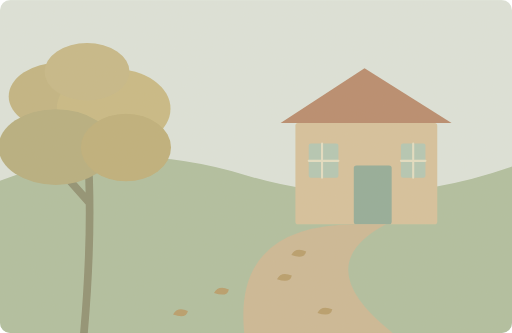
t = 0.00 s
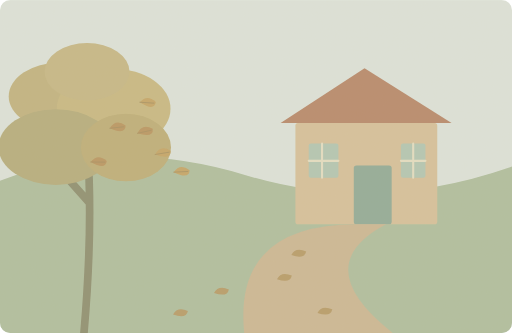
t = 1.25 s
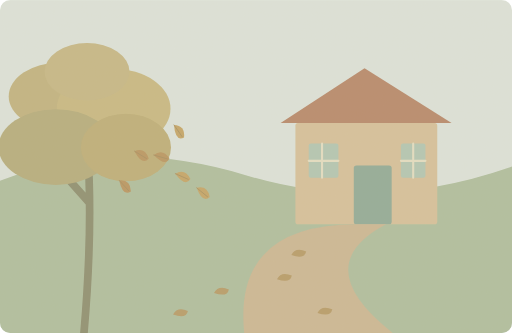
t = 3.03 s
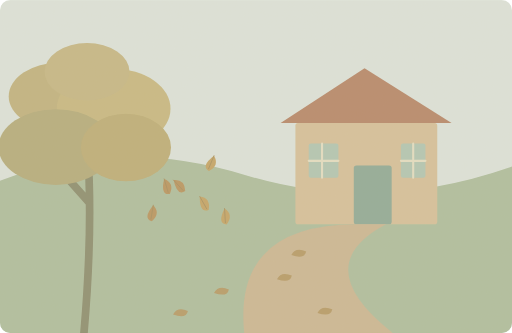
t = 5.00 s
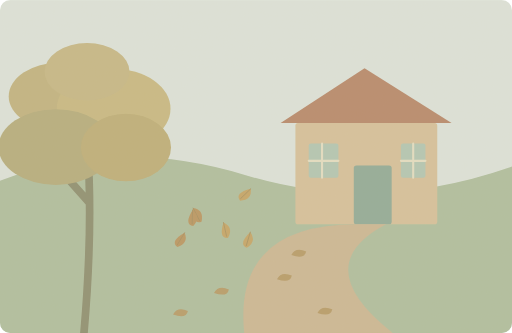
t = 6.68 s
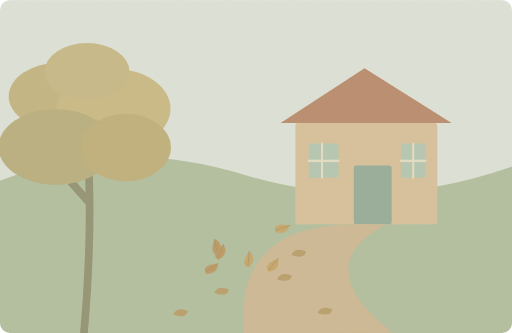
t = 8.50 s

The animated SVG that drew these frames (rendered in a browser with its animation timeline set to each time). Animation: 18 SMIL elements (animate=6,animateTransform=12); one cycle of 10.00 s, repeats indefinitely.

<svg xmlns="http://www.w3.org/2000/svg" width="1000" height="650" viewBox="0 0 1000 650" role="img" aria-labelledby="title desc"><title id="title">单词小故事</title><desc id="desc">Golden leaves fall onto the path outside our house.</desc><metadata>{"wordId": "fall", "dailyExample": "Golden leaves fall onto the path outside our house.", "source": "https://github.com/go1app/word-atlas/blob/main/public/atlas/entries/5.json", "attribution": "Word Atlas contributors — CC BY 4.0", "license": "https://creativecommons.org/licenses/by/4.0/", "changes": "New original vector animation interpreting the daily example.", "durationSeconds": 10}</metadata><defs><clipPath id="frame"><rect width="1000" height="650" rx="20"/></clipPath><filter id="paper"><feTurbulence type="fractalNoise" baseFrequency=".74" numOctaves="3" stitchTiles="stitch"/><feColorMatrix type="saturate" values="0"/><feComponentTransfer><feFuncA type="linear" slope=".065"/></feComponentTransfer><feBlend in="SourceGraphic" mode="soft-light"/></filter><filter id="glow" x="-100%" y="-100%" width="300%" height="300%"><feGaussianBlur stdDeviation="8"/></filter></defs><g clip-path="url(#frame)"><rect x="0" y="0" width="1000" height="650" rx="0" fill="#dce4dc" /><path d="M0 353Q227 265 480 342T1000 325V650H0Z" fill="#aebe9f" stroke="none" stroke-width="2" stroke-linecap="round" stroke-linejoin="round" /><rect x="577" y="240" width="277" height="198" rx="5" fill="#d5c19b" /><path d="M548 240L712 133 882 240Z" fill="#b6876b" stroke="none" stroke-width="2" stroke-linecap="round" stroke-linejoin="round" /><rect x="691" y="323" width="74" height="115" rx="5" fill="#90aa98" /><rect x="603" y="280" width="58" height="67" rx="4" fill="#b2c6b4" /><rect x="783" y="280" width="48" height="67" rx="4" fill="#b2c6b4" /><path d="M629 280V347M603 314H661M807 280V347M783 314H831" fill="none" stroke="#e4dfc4" stroke-width="4" stroke-linecap="round" stroke-linejoin="round" /><path d="M700 438Q455 437 477 650H767Q600 519 754 438Z" fill="#cbb794" stroke="none" stroke-width="2" stroke-linecap="round" stroke-linejoin="round" /><path d="M164 650Q188 372 160 190M173 394L86 296M172 332L269 226M164 254L114 200" fill="none" stroke="#8c8e70" stroke-width="15" stroke-linecap="round" stroke-linejoin="round" /><ellipse cx="116" cy="188" rx="99" ry="66" fill="#c1b380"/><ellipse cx="222" cy="212" rx="111" ry="78" fill="#c7b983"/><ellipse cx="109" cy="287" rx="112" ry="74" fill="#b5ad7d"/><ellipse cx="246" cy="288" rx="88" ry="66" fill="#bdae78"/><ellipse cx="170" cy="140" rx="83" ry="56" fill="#c5b786"/><g><animateTransform attributeName="transform" type="translate" values="0 0;85.5 136.8;190 304" keyTimes="0;.5;1" dur="10s" repeatCount="indefinite"/><animate attributeName="opacity" values="0;1;1;0" keyTimes="0;.12;.85;1" dur="10s" repeatCount="indefinite"/><g><animateTransform attributeName="transform" type="rotate" values="-20 260 226;60 260 226;105 260 226" keyTimes="0;.5;1" dur="10s" repeatCount="indefinite"/><path d="M247 226Q256 206 277 217Q279 236 247 226Z" fill="#b99561" stroke="none" stroke-width="2" stroke-linecap="round" stroke-linejoin="round" /><path d="M247 226l27 -6" fill="none" stroke="#a48f60" stroke-width="1.5" stroke-linecap="round" stroke-linejoin="round" /></g></g><g><animateTransform attributeName="transform" type="translate" values="0 0;103.95 125.1;231 278" keyTimes="0;.5;1" dur="10s" repeatCount="indefinite"/><animate attributeName="opacity" values="0;1;1;0" keyTimes="0;.12;.85;1" dur="10s" repeatCount="indefinite"/><g><animateTransform attributeName="transform" type="rotate" values="-20 290 271;73 290 271;123 290 271" keyTimes="0;.5;1" dur="10s" repeatCount="indefinite"/><path d="M277 271Q286 251 307 262Q309 281 277 271Z" fill="#c4a567" stroke="none" stroke-width="2" stroke-linecap="round" stroke-linejoin="round" /><path d="M277 271l27 -6" fill="none" stroke="#a48f60" stroke-width="1.5" stroke-linecap="round" stroke-linejoin="round" /></g></g><g><animateTransform attributeName="transform" type="translate" values="0 0;125.55 147.15;279 327" keyTimes="0;.5;1" dur="10s" repeatCount="indefinite"/><animate attributeName="opacity" values="0;1;1;0" keyTimes="0;.12;.85;1" dur="10s" repeatCount="indefinite"/><g><animateTransform attributeName="transform" type="rotate" values="-20 196 215;86 196 215;141 196 215" keyTimes="0;.5;1" dur="10s" repeatCount="indefinite"/><path d="M183 215Q192 195 213 206Q215 225 183 215Z" fill="#b99561" stroke="none" stroke-width="2" stroke-linecap="round" stroke-linejoin="round" /><path d="M183 215l27 -6" fill="none" stroke="#a48f60" stroke-width="1.5" stroke-linecap="round" stroke-linejoin="round" /></g></g><g><animateTransform attributeName="transform" type="translate" values="0 0;112.5 108.9;250 242" keyTimes="0;.5;1" dur="10s" repeatCount="indefinite"/><animate attributeName="opacity" values="0;1;1;0" keyTimes="0;.12;.85;1" dur="10s" repeatCount="indefinite"/><g><animateTransform attributeName="transform" type="rotate" values="-20 324 311;99 324 311;159 324 311" keyTimes="0;.5;1" dur="10s" repeatCount="indefinite"/><path d="M311 311Q320 291 341 302Q343 321 311 311Z" fill="#c4a567" stroke="none" stroke-width="2" stroke-linecap="round" stroke-linejoin="round" /><path d="M311 311l27 -6" fill="none" stroke="#a48f60" stroke-width="1.5" stroke-linecap="round" stroke-linejoin="round" /></g></g><g><animateTransform attributeName="transform" type="translate" values="0 0;139.5 124.65;310 277" keyTimes="0;.5;1" dur="10s" repeatCount="indefinite"/><animate attributeName="opacity" values="0;1;1;0" keyTimes="0;.12;.85;1" dur="10s" repeatCount="indefinite"/><g><animateTransform attributeName="transform" type="rotate" values="-20 155 288;112 155 288;177 155 288" keyTimes="0;.5;1" dur="10s" repeatCount="indefinite"/><path d="M142 288Q151 268 172 279Q174 298 142 288Z" fill="#b99561" stroke="none" stroke-width="2" stroke-linecap="round" stroke-linejoin="round" /><path d="M142 288l27 -6" fill="none" stroke="#a48f60" stroke-width="1.5" stroke-linecap="round" stroke-linejoin="round" /></g></g><g><animateTransform attributeName="transform" type="translate" values="0 0;166.5 148.5;370 330" keyTimes="0;.5;1" dur="10s" repeatCount="indefinite"/><animate attributeName="opacity" values="0;1;1;0" keyTimes="0;.12;.85;1" dur="10s" repeatCount="indefinite"/><g><animateTransform attributeName="transform" type="rotate" values="-20 244 166;125 244 166;195 244 166" keyTimes="0;.5;1" dur="10s" repeatCount="indefinite"/><path d="M231 166Q240 146 261 157Q263 176 231 166Z" fill="#c4a567" stroke="none" stroke-width="2" stroke-linecap="round" stroke-linejoin="round" /><path d="M231 166l27 -6" fill="none" stroke="#a48f60" stroke-width="1.5" stroke-linecap="round" stroke-linejoin="round" /></g></g><path d="M418 572q8 -16 29 -7q-3 16 -29 7Z" fill="#b69b68" stroke="none" stroke-width="2" stroke-linecap="round" stroke-linejoin="round" /><path d="M541 545q8 -16 29 -7q-3 16 -29 7Z" fill="#b69b68" stroke="none" stroke-width="2" stroke-linecap="round" stroke-linejoin="round" /><path d="M620 611q8 -16 29 -7q-3 16 -29 7Z" fill="#b69b68" stroke="none" stroke-width="2" stroke-linecap="round" stroke-linejoin="round" /><path d="M338 614q8 -16 29 -7q-3 16 -29 7Z" fill="#b69b68" stroke="none" stroke-width="2" stroke-linecap="round" stroke-linejoin="round" /><path d="M569 498q8 -16 29 -7q-3 16 -29 7Z" fill="#b69b68" stroke="none" stroke-width="2" stroke-linecap="round" stroke-linejoin="round" /><rect width="1000" height="650" fill="#ddc8a0" opacity=".14" filter="url(#paper)" pointer-events="none"/></g></svg>
